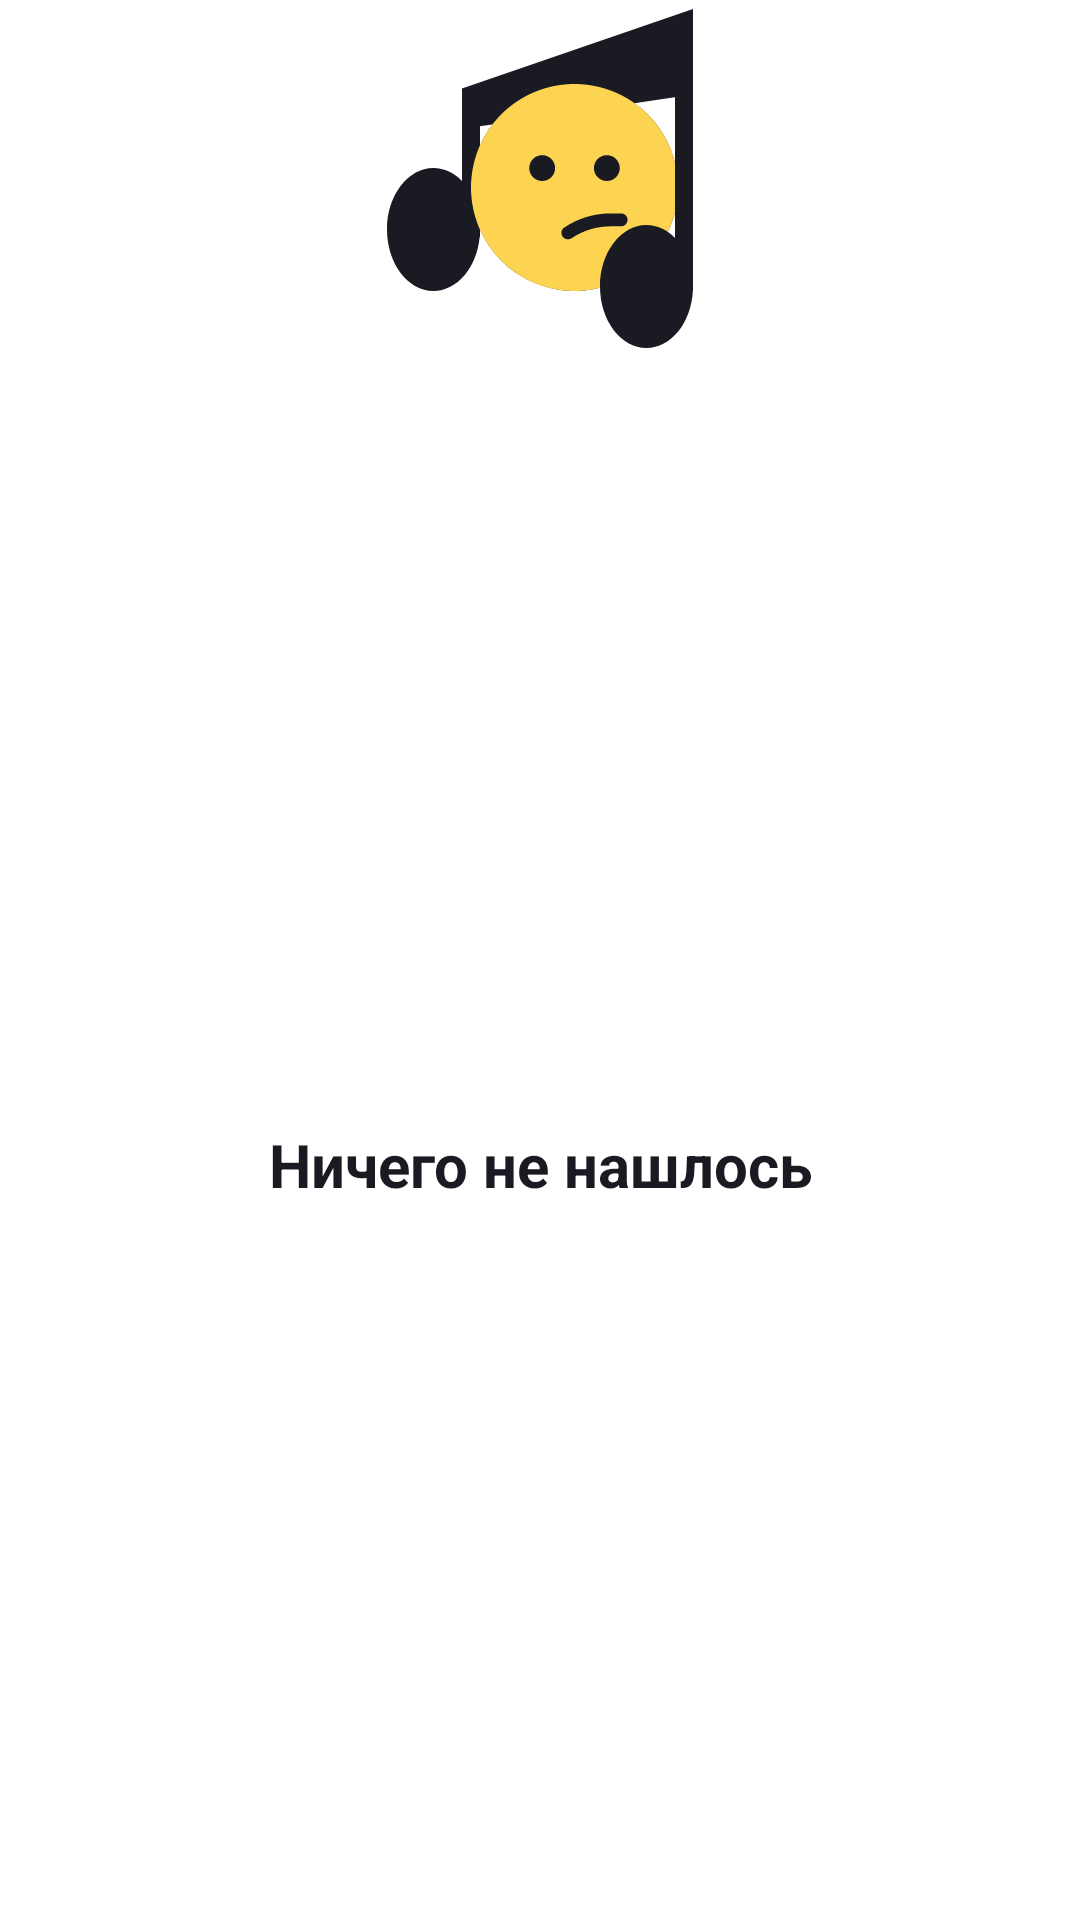

Write the Android layout XML for this screen, with the resource values it uses.
<!-- AndroidManifest.xml: application theme Theme.MaterialComponents.DayNight.NoActionBar -->
<!-- res/layout/empty_message.xml -->
<?xml version="1.0" encoding="utf-8"?>
<androidx.constraintlayout.widget.ConstraintLayout xmlns:android="http://schemas.android.com/apk/res/android"
    xmlns:app="http://schemas.android.com/apk/res-auto"
    android:layout_width="wrap_content"
    android:layout_height="wrap_content">

    <ImageView
        android:id="@+id/placeholder_pic"
        android:layout_width="wrap_content"
        android:layout_height="wrap_content"
        android:src="@drawable/ic_placeholder_nothing_found"
        app:layout_constraintEnd_toEndOf="parent"
        app:layout_constraintStart_toStartOf="parent"
        app:layout_constraintTop_toTopOf="parent" />

    <TextView
        android:id="@+id/placeholder_message"
        android:layout_width="wrap_content"
        android:layout_height="wrap_content"
        android:layout_marginTop="16dp"
        android:text="@string/nothing_found"
        android:textAlignment="center"
        android:textColor="@color/text_color"
        android:textSize="20sp"
        android:textStyle="bold"
        app:layout_constraintBottom_toBottomOf="parent"
        app:layout_constraintEnd_toEndOf="parent"
        app:layout_constraintStart_toStartOf="parent"
        app:layout_constraintTop_toBottomOf="@id/placeholder_pic" />
</androidx.constraintlayout.widget.ConstraintLayout>
<!-- resources referenced by this layout -->
<resources>
  <color name="text_color">#1A1B22</color>
  <!-- drawable ic_placeholder_nothing_found: vector/xml drawable (drawable, 2334 chars, omitted) -->
  <string name="nothing_found">Ничего не нашлось</string>
</resources>
